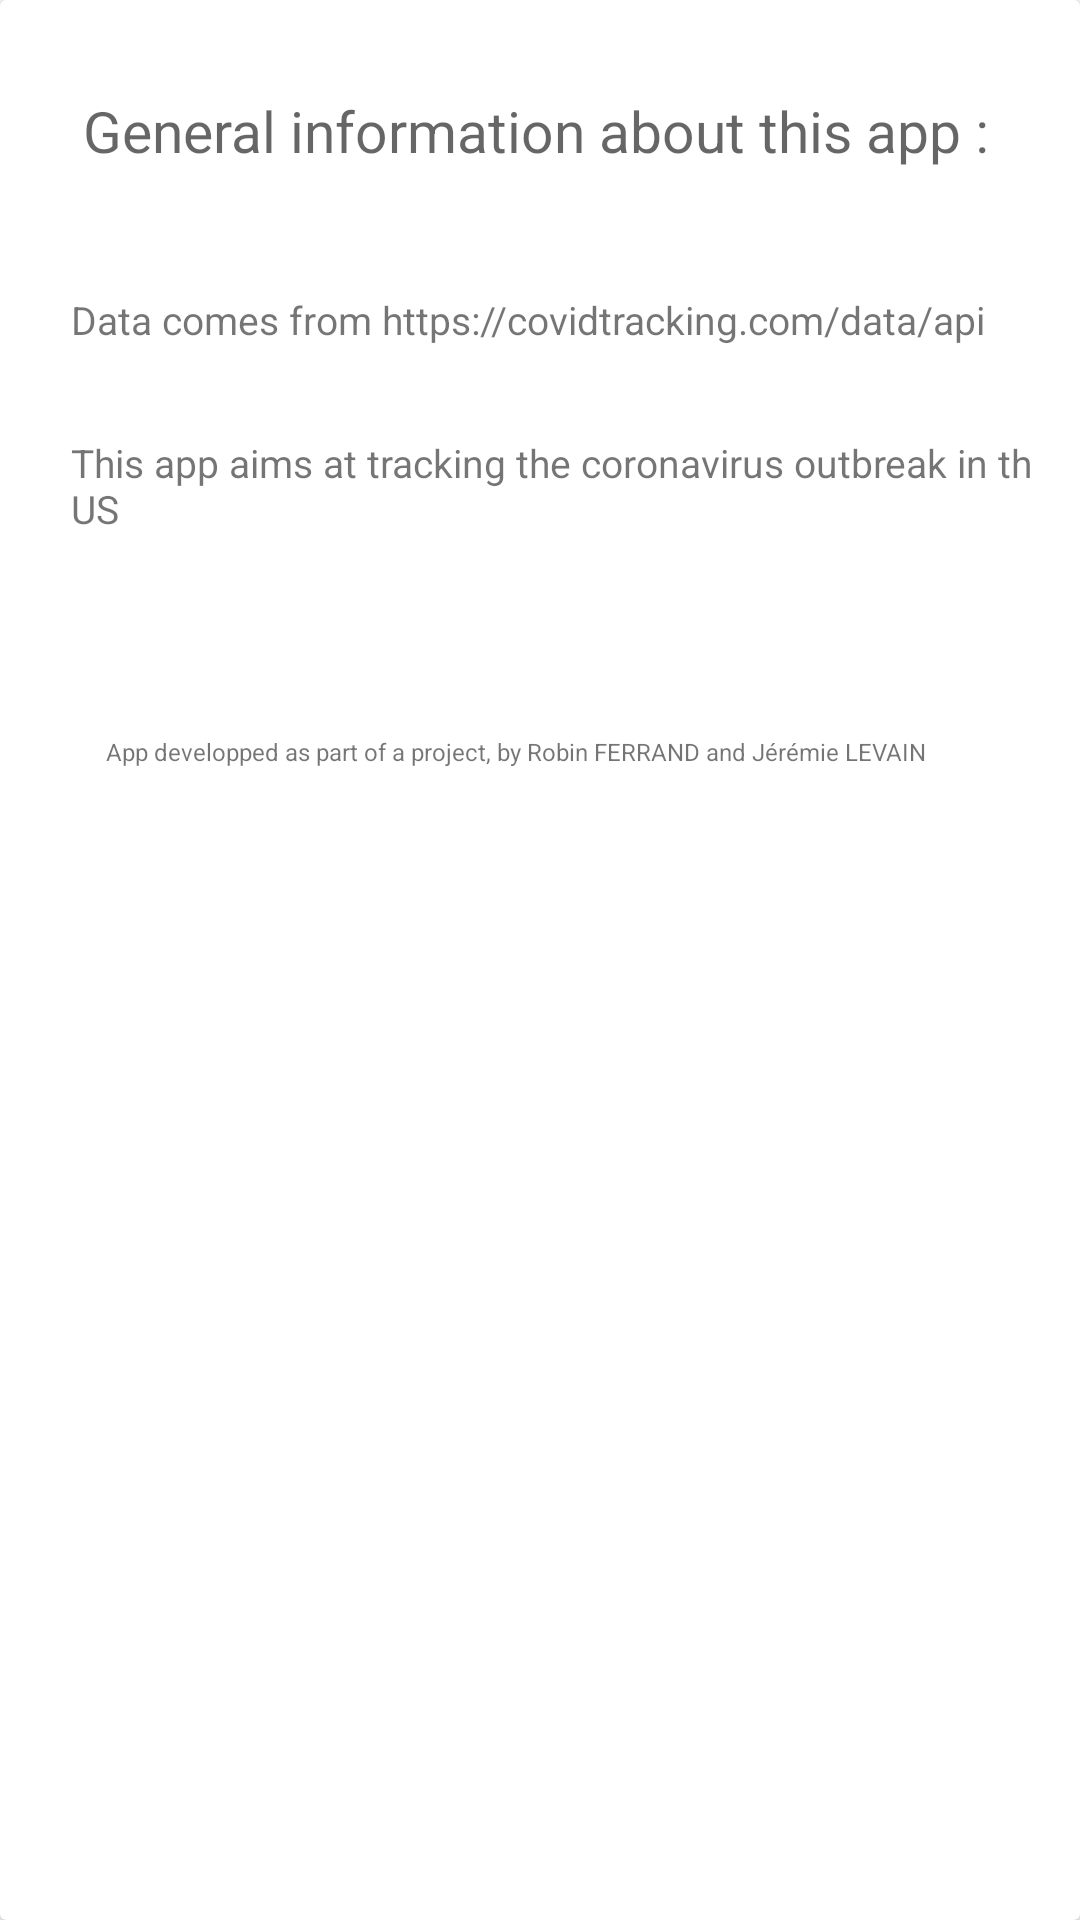

Android layout source for this screen:
<!-- AndroidManifest.xml: application theme Theme.Androidproject -->
<!-- res/layout/fragment_info.xml -->
<FrameLayout xmlns:android="http://schemas.android.com/apk/res/android"
    xmlns:app="http://schemas.android.com/apk/res-auto"
    xmlns:tools="http://schemas.android.com/tools"
    android:id="@+id/f_info"
    android:layout_width="match_parent"
    android:layout_height="match_parent"
    tools:context=".MainActivity">

    <androidx.cardview.widget.CardView
        android:id="@+id/f_info_card"
        android:layout_width="match_parent"
        android:layout_height="wrap_content"
        app:layout_constraintBottom_toBottomOf="parent"
        app:layout_constraintEnd_toEndOf="parent"
        app:layout_constraintStart_toStartOf="parent">

        <androidx.constraintlayout.widget.ConstraintLayout
            android:layout_width="match_parent"
            android:layout_height="731dp"
            android:padding="16dp">

            <TextView
                android:id="@+id/f_info_card_txtview1"
                android:layout_width="wrap_content"
                android:layout_height="wrap_content"
                android:text="General information about this app :"
                android:textAppearance="@style/TextAppearance.AppCompat.Display1"
                android:textSize="19dp"
                app:layout_constraintBottom_toBottomOf="parent"
                app:layout_constraintEnd_toEndOf="parent"
                app:layout_constraintHorizontal_bias="0.453"
                app:layout_constraintStart_toStartOf="parent"
                app:layout_constraintTop_toTopOf="parent"
                app:layout_constraintVertical_bias="0.022" />

            <TextView
                android:id="@+id/f_info_card_txtview2"
                android:layout_width="wrap_content"
                android:layout_height="wrap_content"
                android:text="Data comes from https://covidtracking.com/data/api"
                android:textSize="13dp"
                app:layout_constraintBottom_toBottomOf="parent"
                app:layout_constraintEnd_toEndOf="parent"
                app:layout_constraintHorizontal_bias="0.339"
                app:layout_constraintStart_toStartOf="parent"
                app:layout_constraintTop_toTopOf="parent"
                app:layout_constraintVertical_bias="0.12" />

            <TextView
                android:id="@+id/f_info_card_txtview3"
                android:layout_width="331dp"
                android:layout_height="35dp"
                android:text="This app aims at tracking the coronavirus outbreak in the US"
                android:textSize="13dp"
                app:layout_constraintBottom_toBottomOf="parent"
                app:layout_constraintEnd_toEndOf="parent"
                app:layout_constraintHorizontal_bias="0.0"
                app:layout_constraintStart_toStartOf="@+id/f_info_card_txtview2"
                app:layout_constraintTop_toTopOf="parent"
                app:layout_constraintVertical_bias="0.195" />

            <TextView
                android:id="@+id/f_info_card_txtview4"
                android:layout_width="wrap_content"
                android:layout_height="wrap_content"
                android:text="App developped as part of a project, by Robin FERRAND and Jérémie LEVAIN"
                android:textSize="8dp"
                app:layout_constraintBottom_toBottomOf="parent"
                app:layout_constraintEnd_toEndOf="parent"
                app:layout_constraintHorizontal_bias="0.356"
                app:layout_constraintStart_toStartOf="parent"
                app:layout_constraintTop_toTopOf="parent"
                app:layout_constraintVertical_bias="0.333" />

        </androidx.constraintlayout.widget.ConstraintLayout>
    </androidx.cardview.widget.CardView>

</FrameLayout>
<!-- resources referenced by this layout -->
<resources>
  <style name="Theme.Androidproject" parent="Theme.MaterialComponents.DayNight.DarkActionBar">
          
          <item name="colorPrimary">@color/teal_200</item>
          <item name="colorPrimaryVariant">@color/teal_700</item>
          <item name="colorOnPrimary">@color/white</item>
          
          <item name="colorSecondary">@color/teal_200</item>
          <item name="colorSecondaryVariant">@color/teal_700</item>
          <item name="colorOnSecondary">@color/black</item>
          
          <item name="android:statusBarColor" tools:targetApi="l">?attr/colorPrimaryVariant</item>
          
      </style>
  <!-- not gathered from this repository: default colours our renderer supplied (Android Studio template values) -->
  <color name="teal_200">#FF03DAC5</color>
  <color name="teal_700">#FF018786</color>
  <color name="black">#FF000000</color>
  <color name="white">#FFFFFFFF</color>
</resources>
